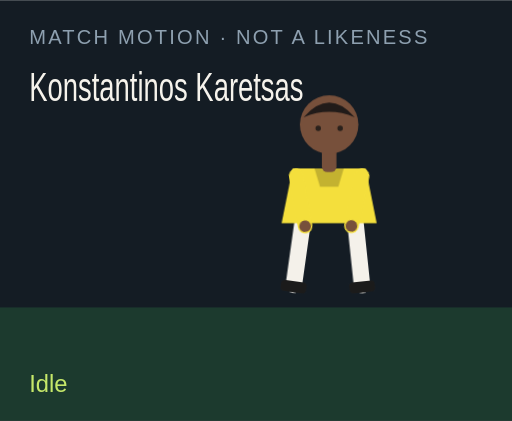
t = 0.00 s
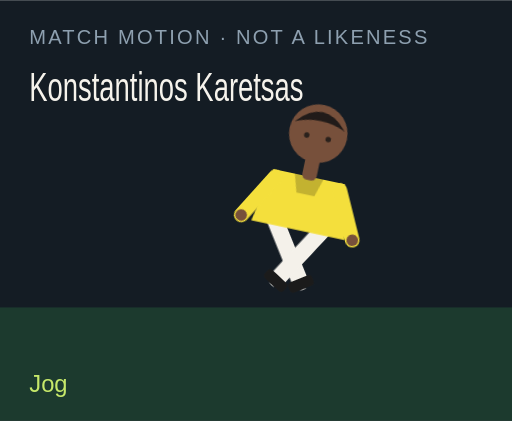
t = 1.50 s
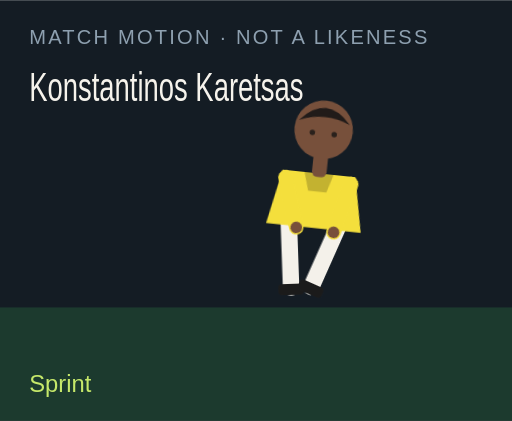
t = 3.00 s
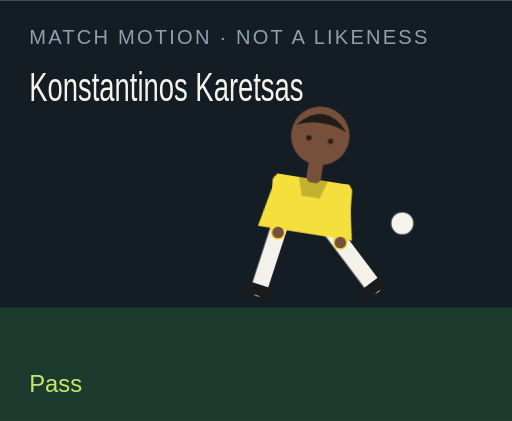
t = 4.50 s
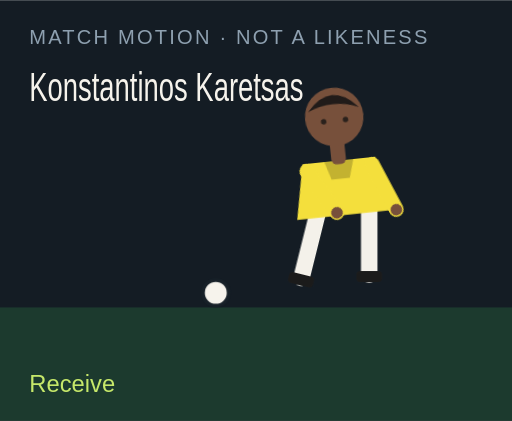
t = 6.00 s
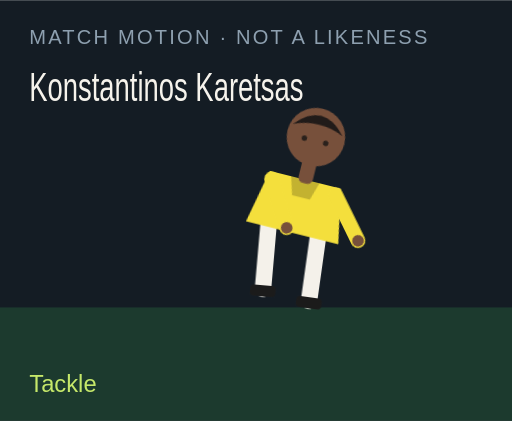
t = 7.50 s

The animated SVG that drew these frames (rendered in a browser with its animation timeline set to each time). Animation: 18 CSS @keyframes rules; one cycle of 9.00 s, repeats indefinitely.

<?xml version="1.0" encoding="UTF-8"?>
<svg xmlns="http://www.w3.org/2000/svg" viewBox="0 0 280 230" role="img">
  <style>@media (prefers-reduced-motion: reduce){animate,animateTransform{display:none}}</style>
  <rect width="280" height="230" fill="#141c24"/>
  <rect y="168" width="280" height="62" fill="#1c3a2e"/>
  <text x="16" y="24" fill="#8ea0b0" font-family="Arial,sans-serif" font-size="11" letter-spacing="1.2">MATCH MOTION · NOT A LIKENESS</text>
  <text x="16" y="55" fill="#f6f3ec" font-family="Impact,sans-serif" font-size="22" textLength="150" lengthAdjust="spacingAndGlyphs">Konstantinos Karetsas</text>
  <circle r="7" fill="#f6f3ec" stroke="#172028" stroke-width="2" id="motion-68272" cx="150" cy="160" opacity="0">
    
    
    
  </circle>
  <g transform="translate(132 40)">
    <g id="motion-68294" transform="rotate(0 48 90)">
      
      <g id="motion-68296" transform="translate(0 0)">
        
        <g transform="translate(34 78)"><g id="motion-68298" transform="rotate(8)"><path d="M0 0 V38" stroke="#f4f1ea" stroke-width="9" stroke-linecap="round"/><rect x="-7" y="36" width="14" height="6" rx="2" fill="#1b1b1b"/></g></g>
        <g transform="translate(62 78)"><g id="motion-68300" transform="rotate(-6)"><path d="M0 0 V38" stroke="#f4f1ea" stroke-width="9" stroke-linecap="round"/><rect x="-7" y="36" width="14" height="6" rx="2" fill="#1b1b1b"/></g></g>
        <path d="M28 52 h40 l6 30 H22 Z" fill="#f4df3c"/>
        <path d="M40 52 h16 l-3 10 H43 Z" fill="#000" opacity=".2"/>
        <g transform="translate(30 56)"><g id="motion-68302" transform="rotate(-10)"><path d="M0 0 V28" stroke="#f4df3c" stroke-width="8" stroke-linecap="round"/><circle cx="0" cy="28" r="3.2" fill="#77503b"/></g></g>
        <g transform="translate(66 56)"><g id="motion-68304" transform="rotate(12)"><path d="M0 0 V28" stroke="#f4df3c" stroke-width="8" stroke-linecap="round"/><circle cx="0" cy="28" r="3.2" fill="#77503b"/></g></g>
        <rect x="44" y="40" width="8" height="14" rx="3" fill="#77503b"/>
        <circle cx="48" cy="28" r="16" fill="#77503b"/>
        <path d="M34 24 Q48 8 62 24 Q48 18 34 24" fill="#211b19"/>
        <circle cx="42" cy="30" r="1.5" fill="#2a211c"/><circle cx="54" cy="30" r="1.5" fill="#2a211c"/>
      </g>
    </g>
  </g>
  <text x="16" y="214" fill="#c6e86a" font-family="Arial,sans-serif" font-size="13" opacity="1" id="motion-68276">Idle</text><text x="16" y="214" fill="#c6e86a" font-family="Arial,sans-serif" font-size="13" opacity="0" id="motion-68278">Jog</text><text x="16" y="214" fill="#c6e86a" font-family="Arial,sans-serif" font-size="13" opacity="0" id="motion-68280">Sprint</text><text x="16" y="214" fill="#c6e86a" font-family="Arial,sans-serif" font-size="13" opacity="0" id="motion-68282">Dribble</text><text x="16" y="214" fill="#c6e86a" font-family="Arial,sans-serif" font-size="13" opacity="0" id="motion-68284">Pass</text><text x="16" y="214" fill="#c6e86a" font-family="Arial,sans-serif" font-size="13" opacity="0" id="motion-68286">Shoot</text><text x="16" y="214" fill="#c6e86a" font-family="Arial,sans-serif" font-size="13" opacity="0" id="motion-68288">Receive</text><text x="16" y="214" fill="#c6e86a" font-family="Arial,sans-serif" font-size="13" opacity="0" id="motion-68290">Tackle</text><text x="16" y="214" fill="#c6e86a" font-family="Arial,sans-serif" font-size="13" opacity="0" id="motion-68292">Jump</text>
<style>@keyframes track-68273{0%{cx:150px}11.1%{cx:156px}22.2%{cx:164px}33.300000000000004%{cx:142px}44.4%{cx:190px}55.60000000000001%{cx:250px}66.7%{cx:118px}77.8%{cx:150px}88.9%{cx:150px}100%{cx:150px}}@keyframes track-68274{0%{cy:160px}11.1%{cy:158px}22.2%{cy:154px}33.300000000000004%{cy:156px}44.4%{cy:148px}55.60000000000001%{cy:96px}66.7%{cy:160px}77.8%{cy:160px}88.9%{cy:160px}100%{cy:160px}}@keyframes track-68275{0%{opacity:0}11.1%{opacity:0}22.2%{opacity:0}33.300000000000004%{opacity:1}44.4%{opacity:1}55.60000000000001%{opacity:1}66.7%{opacity:1}77.8%{opacity:0}88.9%{opacity:0}100%{opacity:0}}@keyframes track-68277{0%{opacity:1}11.1%{opacity:0}22.2%{opacity:0}33.300000000000004%{opacity:0}44.4%{opacity:0}55.60000000000001%{opacity:0}66.7%{opacity:0}77.8%{opacity:0}88.9%{opacity:0}100%{opacity:1}}@keyframes track-68279{0%{opacity:0}11.1%{opacity:1}22.2%{opacity:0}33.300000000000004%{opacity:0}44.4%{opacity:0}55.60000000000001%{opacity:0}66.7%{opacity:0}77.8%{opacity:0}88.9%{opacity:0}100%{opacity:0}}@keyframes track-68281{0%{opacity:0}11.1%{opacity:0}22.2%{opacity:1}33.300000000000004%{opacity:0}44.4%{opacity:0}55.60000000000001%{opacity:0}66.7%{opacity:0}77.8%{opacity:0}88.9%{opacity:0}100%{opacity:0}}@keyframes track-68283{0%{opacity:0}11.1%{opacity:0}22.2%{opacity:0}33.300000000000004%{opacity:1}44.4%{opacity:0}55.60000000000001%{opacity:0}66.7%{opacity:0}77.8%{opacity:0}88.9%{opacity:0}100%{opacity:0}}@keyframes track-68285{0%{opacity:0}11.1%{opacity:0}22.2%{opacity:0}33.300000000000004%{opacity:0}44.4%{opacity:1}55.60000000000001%{opacity:0}66.7%{opacity:0}77.8%{opacity:0}88.9%{opacity:0}100%{opacity:0}}@keyframes track-68287{0%{opacity:0}11.1%{opacity:0}22.2%{opacity:0}33.300000000000004%{opacity:0}44.4%{opacity:0}55.60000000000001%{opacity:1}66.7%{opacity:0}77.8%{opacity:0}88.9%{opacity:0}100%{opacity:0}}@keyframes track-68289{0%{opacity:0}11.1%{opacity:0}22.2%{opacity:0}33.300000000000004%{opacity:0}44.4%{opacity:0}55.60000000000001%{opacity:0}66.7%{opacity:1}77.8%{opacity:0}88.9%{opacity:0}100%{opacity:0}}@keyframes track-68291{0%{opacity:0}11.1%{opacity:0}22.2%{opacity:0}33.300000000000004%{opacity:0}44.4%{opacity:0}55.60000000000001%{opacity:0}66.7%{opacity:0}77.8%{opacity:1}88.9%{opacity:0}100%{opacity:0}}@keyframes track-68293{0%{opacity:0}11.1%{opacity:0}22.2%{opacity:0}33.300000000000004%{opacity:0}44.4%{opacity:0}55.60000000000001%{opacity:0}66.7%{opacity:0}77.8%{opacity:0}88.9%{opacity:1}100%{opacity:0}}@keyframes track-68295{0%{transform:rotate(0deg)}11.1%{transform:rotate(8deg)}22.2%{transform:rotate(16deg)}33.300000000000004%{transform:rotate(6deg)}44.4%{transform:rotate(4deg)}55.60000000000001%{transform:rotate(14deg)}66.7%{transform:rotate(-6deg)}77.8%{transform:rotate(34deg)}88.9%{transform:rotate(-6deg)}100%{transform:rotate(0deg)}}@keyframes track-68297{0%{transform:translate(0px,0px)}11.1%{transform:translate(0px,-3px)}22.2%{transform:translate(0px,-6px)}33.300000000000004%{transform:translate(0px,-2px)}44.4%{transform:translate(0px,2px)}55.60000000000001%{transform:translate(0px,-4px)}66.7%{transform:translate(0px,1px)}77.8%{transform:translate(0px,10px)}88.9%{transform:translate(0px,-18px)}100%{transform:translate(0px,0px)}}@keyframes track-68299{0%{transform:rotate(8deg)}11.1%{transform:rotate(-26deg)}22.2%{transform:rotate(-42deg)}33.300000000000004%{transform:rotate(-8deg)}44.4%{transform:rotate(6deg)}55.60000000000001%{transform:rotate(12deg)}66.7%{transform:rotate(20deg)}77.8%{transform:rotate(-8deg)}88.9%{transform:rotate(-10deg)}100%{transform:rotate(8deg)}}@keyframes track-68301{0%{transform:rotate(-6deg)}11.1%{transform:rotate(24deg)}22.2%{transform:rotate(38deg)}33.300000000000004%{transform:rotate(18deg)}44.4%{transform:rotate(-38deg)}55.60000000000001%{transform:rotate(-54deg)}66.7%{transform:rotate(6deg)}77.8%{transform:rotate(-22deg)}88.9%{transform:rotate(10deg)}100%{transform:rotate(-6deg)}}@keyframes track-68303{0%{transform:rotate(-10deg)}11.1%{transform:rotate(24deg)}22.2%{transform:rotate(36deg)}33.300000000000004%{transform:rotate(-18deg)}44.4%{transform:rotate(10deg)}55.60000000000001%{transform:rotate(-24deg)}66.7%{transform:rotate(-30deg)}77.8%{transform:rotate(12deg)}88.9%{transform:rotate(-74deg)}100%{transform:rotate(-10deg)}}@keyframes track-68305{0%{transform:rotate(12deg)}11.1%{transform:rotate(-20deg)}22.2%{transform:rotate(-32deg)}33.300000000000004%{transform:rotate(14deg)}44.4%{transform:rotate(-26deg)}55.60000000000001%{transform:rotate(18deg)}66.7%{transform:rotate(-22deg)}77.8%{transform:rotate(-6deg)}88.9%{transform:rotate(-74deg)}100%{transform:rotate(12deg)}}@media(prefers-reduced-motion:no-preference){#motion-68272{animation:track-68273 9s linear infinite both,track-68274 9s linear infinite both,track-68275 9s steps(1,end) infinite both}#motion-68276{animation:track-68277 9s steps(1,end) infinite both}#motion-68278{animation:track-68279 9s steps(1,end) infinite both}#motion-68280{animation:track-68281 9s steps(1,end) infinite both}#motion-68282{animation:track-68283 9s steps(1,end) infinite both}#motion-68284{animation:track-68285 9s steps(1,end) infinite both}#motion-68286{animation:track-68287 9s steps(1,end) infinite both}#motion-68288{animation:track-68289 9s steps(1,end) infinite both}#motion-68290{animation:track-68291 9s steps(1,end) infinite both}#motion-68292{animation:track-68293 9s steps(1,end) infinite both}#motion-68294{animation:track-68295 9s linear infinite both}#motion-68296{animation:track-68297 9s linear infinite both}#motion-68298{animation:track-68299 9s linear infinite both}#motion-68300{animation:track-68301 9s linear infinite both}#motion-68302{animation:track-68303 9s linear infinite both}#motion-68304{animation:track-68305 9s linear infinite both}}</style></svg>
